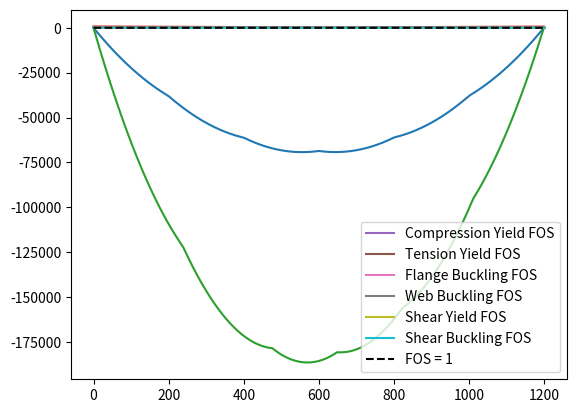

This figure's Python source:
coefficients = []

# note that for bridge lengths, only the portion between the supports
# is considered (0 to 1200 mm)
def load_case(n):
    global coefficients
    if n == 1:
        coefficients = [[1/6, 0], [1/6, 176], [1/6, 340], [1/6, 516], 
                    [1/6, 680], [1/6, 856]]
        # in this case, P is the total load
    elif n == 2:
        # load case 2: 
        # assume last car is locomotive
        # middle car is freight car of load P
        # rightmost car is 1.1P, leftmost car is 1.38P
        # load distribution: 
        # 0.55 176 0.55 164 0.5 176 0.5 164 0.69 176 0.69
        # supports at 0 and 1200
        # let x be the distance travelled by the front wheels of the train
        coefficients = [[0.69, 0], [0.69, 176], [0.5, 340], [0.5, 516], 
                [0.55, 680], [0.55, 856]]

# calculates reactions at A and B for given x (location of backwheel) and P
def supports_reactions(x, P):
    MA, MB = 0, 0
    for c in coefficients:
        x_i = x + c[1]
        if 0 <= x_i <= 1200:
            MA += c[0] * P * x_i
            MB += c[0] * P * (1200 - x_i)
    return MB/1200, MA/1200

# calculates shear force for every integer length given x and P
# at a given train displacement
# stores in array
def shear_force(x, P):
    A, B = supports_reactions(x, P)
    V = []
    for i in range(1201):
        V_x = A
        for c in coefficients:
            x_i = x + c[1]
            if 0 <= x_i <= i:
                V_x -= c[0] * P
        V.append(V_x)
    V[1200] += B
    return V

# returns M, an array of bending moments for each mm 
# at a given train displacement
def bending_moment(x, P):
    V = shear_force(x, P)
    M = [0 for i in range(1201)]
    for i in range(1, 1201):
        M[i] = -V[i] + M[i-1]
    return M

# returns bending moment envelope, an array of the maximum bending moment of each mm
# under all possible displacements of the train
def get_BME(P):
    BME = [0 for i in range(1201)]
    for x in range(-856, 1201):
        M = bending_moment(x, P)
        for i in range(1201):
            if BME[i] > M[i]:
                BME[i] = M[i]
    return BME

# returns shear force envelope, an array of the maximum shear force of each mm
# under all possible displacements of the train
# uses absolute values
def get_SFE(P):
    SFE = [0 for i in range(1201)]
    for x in range(-856, 1201):
        V = shear_force(x, P)
        for i in range(1201):
            if SFE[i] < abs(V[i]):
                SFE[i] = abs(V[i])
    return SFE

# draws a diagram for visualization
def get_diagram(M):
    import matplotlib.pyplot as plt
    plt.plot([i for i in range(1201)], M)
    plt.show()

# gets failure load from a given max M (positive value)
# returns total load in N
# only works for load case 2
def get_failure_load(max_M):
    # binary search for P
    P_low, P_high = 0, 2000
    while P_high - P_low > 0.1: # precision to 0.1
        P_mid = (P_low + P_high) / 2
        max_M_with_P_mid = -min(get_BME(P_mid))
        if max_M_with_P_mid < max_M: # note that BME is negative
            P_low = P_mid
        else:
            P_high = P_mid
    return ((P_low + P_high) / 2) * 3.48 # calculate total load

# calculates the FOSs for a cross section to fail in bending
def get_flexural_FOS(t, b1, b2, h, n, M):
    # t: thickness of flanges and web
    # b1: top flange width
    # b2: bottom flange width
    # h: web height
    # n: number of layers of additional material below top flange
    # all length units in mm
    # M: actual bending moment in Nmm
    # avoid division by zero
    if M == 0:
        return [float('inf'), float('inf'), float('inf'), float('inf')]
    # calculate cross section properties
    A1, A2, A3, A4 = b1*t, 2*h*t, n*t*(b2 - 2*t), b2*t
    y1, y2, y3, y4 = h+3*t/2, h/2+t, h+t-n*t/2, t/2
    ybar = (A1*y1 + A2*y2 + A3*y3 + A4*y4) / (A1 + A2 + A3 + A4)
    I = ((b1+b2+n**3*(b2-2*t))*t**3 + 2*t*h**3) / 12 \
    + A1*(y1 - ybar)**2 + A2*(y2 - ybar)**2 + A3*(y3 - ybar)**2 + A4*(y4 - ybar)**2
    # calculate stresses from material ult and thin plate buckling;
    # units in MPa
    sigma_buckle_flange = (4*3.1416**2*4000)/(12*(1-0.2**2)) * ((t+t*n)/(b2-2*t))**2
    sigma_buckle_web = (6*3.1416**2*4000)/(12*(1-0.2**2)) * (t/(h-n*t))**2
    # calculate allowable moments in Nmm
    M_comp = 6 * I / (h+2*t - ybar)
    M_buckle_flange = sigma_buckle_flange * I / (h+2*t - ybar)
    M_buckle_web = sigma_buckle_web * I / (h - n*t - ybar)
    M_tens = 30 * I / ybar
    return [M_comp/M, M_tens/M, M_buckle_flange/M, M_buckle_web/M]
# FOS for [compression yield, tension yield, flange buckle, web buckle]

# calculates FOS for a cross section to fail to shear
def get_shear_FOS(t, b1, b2, h, n, V):
    # check for division by 0
    if V == 0:
        return float('inf')
    # cross sectional properties
    A1, A2, A3, A4 = b1*t, 2*h*t, n*t*(b2 - 2*t), b2*t
    y1, y2, y3, y4 = h+3*t/2, h/2+t, h+t-n*t/2, t/2
    ybar = (A1*y1 + A2*y2 + A3*y3 + A4*y4) / (A1 + A2 + A3 + A4)
    I = ((b1+b2+n**3*(b2-2*t))*t**3 + 2*t*h**3) / 12 \
    + A1*(y1 - ybar)**2 + A2*(y2 - ybar)**2 + A3*(y3 - ybar)**2 + A4*(y4 - ybar)**2
    # calculate Q
    yQ = ((ybar-t)*(ybar+t)*t + A4*y4) / (2*(ybar-t)*t + A4)
    Qcent = (2*(ybar-t)*t + A4) * (ybar - yQ) 
    Qglue = A4* (ybar - y4)
    # calculate shear buckling
    a = 150
    tau = (5*3.1416**2*4000)/(12*(1-0.2**2)) * ((t/(h-n*t))**2 + (t/(a))**2)
    return [min((8*I*t)/Qglue, (8*I*t)/Qcent)/V, ((2*tau*I*t)/Qcent)/V]
# FOS for [material shear, buckling shear]


# calculates the geometry of the final design
def design_geometry():
    # calculate length of each layer required
    t, b1, b2, h = 1.27, 120, 100, 74
    BME = get_BME(288) # 1kN
    SFE = get_SFE(288)
    n = 0
    while 1:
        x1, x2 = -1, -1
        for i in range(1201):
            if min(get_flexural_FOS(t, b1, b2, h, n, abs(BME[i]))) < 1:
                x1 = i
                break
        for i in range(1200, -1, -1):
            if min(get_flexural_FOS(t, b1, b2, h, n, abs(BME[i]))) < 1:
                x2 = i
                break
        if x1 == -1 and x2 == -1:
            break
        print(n, x1, x2) 
        # number of layers, min FOS, first failure point, last failure point
        n += 1
    print("FOS for shear:", get_shear_FOS(t, b1, b2, h, 1, abs(SFE[1])))

# calculates and plots all FOS at every point
# uses failure load
def plot_all_FOS(t, b1, b2, h, P):
    BME, SFE = get_BME(P), get_SFE(P)
    # set up arrays to store FOS
    comp, tens, flange, web, shear, buckle_shear = [], [], [], [], [], []
    # loop through every point
    for x in range(1201):
        n = 0
        if 380 <= x <= 820:
            n = 3
        elif 238 <= x <= 962:
            n = 2
        elif 17 <= x <= 1183:
            n = 1
        # retrieve FOS values from functions
        [a, b, c, d] = get_flexural_FOS(t, b1, b2, h, n, -BME[x])
        [e, f] = get_shear_FOS(t, b1, b2, h, n, SFE[x])
        # limit max FOS to 10 for better visualization
        comp.append(min(a, 10))
        tens.append(min(b, 10))
        flange.append(min(c, 10))
        web.append(min(d, 10))
        shear.append(min(e, 10))
        buckle_shear.append(min(f, 10))
        # check if any FOS is below 1
        if min(a, b, c, d, e, f) < 1:
            print("Failure at x =", x)
    
    # plot all diagrams
    import matplotlib.pyplot as plt
    plt.plot([i for i in range(1201)], comp, label="Compression Yield FOS")
    plt.plot([i for i in range(1201)], tens, label="Tension Yield FOS")
    plt.plot([i for i in range(1201)], flange, label="Flange Buckling FOS")
    plt.plot([i for i in range(1201)], web, label="Web Buckling FOS")
    plt.plot([i for i in range(1201)], shear, label="Shear Yield FOS")
    plt.plot([i for i in range(1201)], buckle_shear, label="Shear Buckling FOS")
    plt.plot([i for i in range(1201)], [1 for i in range(1201)], 'k--', label="FOS = 1")
    plt.legend()
    plt.show()

# running the code
if __name__ == "__main__":

    # calculate for load case 1:
    load_case(1)

    # BME and SFE
    get_diagram(get_BME(400))
    get_diagram(get_SFE(400))

    # calculate for load case 2:
    load_case(2)

    # calculate failure load
    P = 315

    # BME and SFE
    BME, SFE = get_BME(P), get_SFE(P)
    get_diagram(BME)
    get_diagram(SFE)

    # cross sectional dimensions
    t, b1, b2, h = 1.27, 120, 100, 77

    # calculate FOS across every point
    plot_all_FOS(t, b1, b2, h, P)
           
    # calculating for final design:
    # design_geometry()